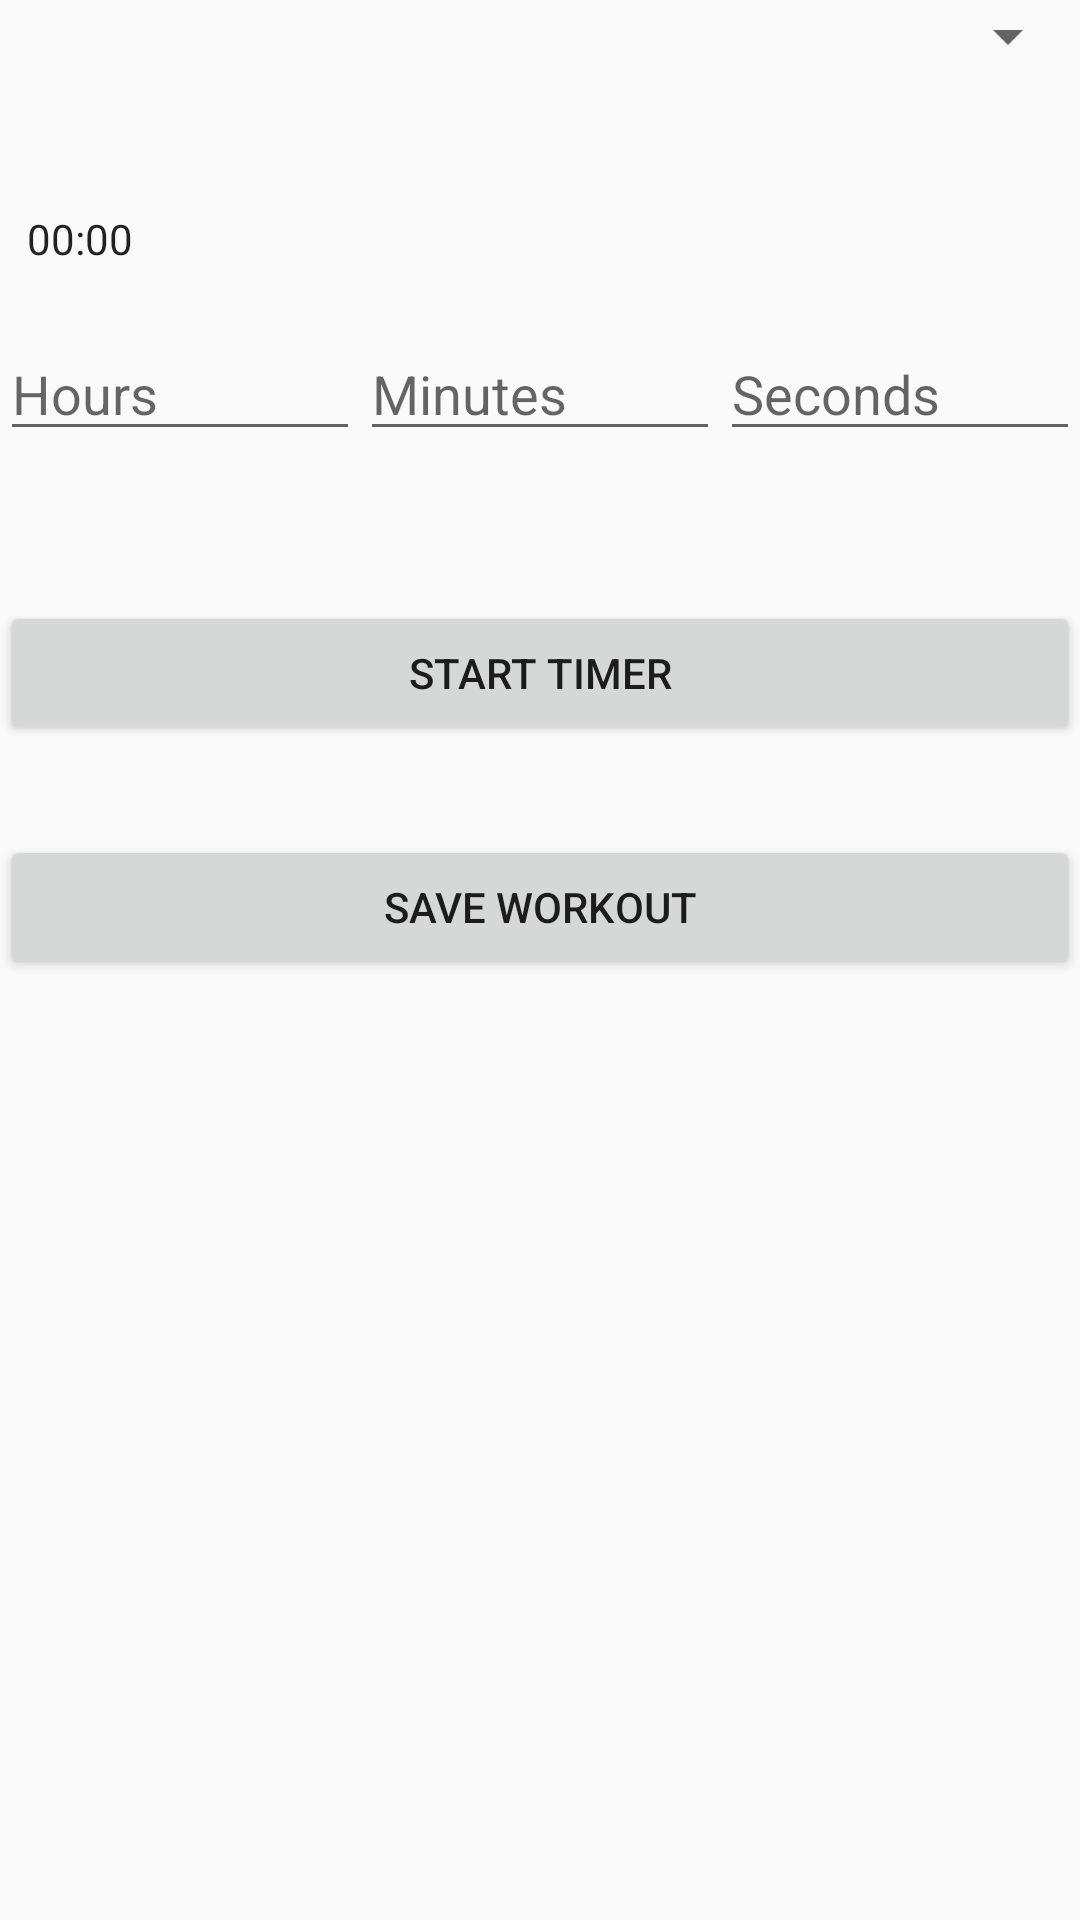

Here is an Android app screen rendered from its layout file. Give the layout XML and the strings, colors and styles it references.
<!-- AndroidManifest.xml: application theme Theme.FitHealth -->
<!-- res/layout/fragment_track_workout.xml -->
<?xml version="1.0" encoding="utf-8"?>
<LinearLayout xmlns:android="http://schemas.android.com/apk/res/android"
    xmlns:anodrid="http://schemas.android.com/tools"
    android:orientation="vertical"
    android:layout_width="match_parent"
    android:layout_height="match_parent">

    
    <Spinner
        android:id="@+id/spinnerExercise"
        android:layout_width="match_parent"
        android:layout_height="wrap_content"
        android:layout_marginBottom="16dp"
        android:prompt="@string/select_exercise_prompt"/>

    
    <Chronometer
        android:id="@+id/chronometer"
        android:layout_width="match_parent"
        android:layout_height="wrap_content"
        android:layout_marginTop="30dp"
        android:layout_marginLeft="6dp"
        android:format="%s"
        android:layout_gravity="center_horizontal" />

    
    <LinearLayout
        android:layout_width="match_parent"
        android:layout_height="wrap_content"
        android:orientation="horizontal"
        android:layout_marginTop="20dp">

        <EditText
            android:id="@+id/editTextGoalHours"
            android:layout_width="0dp"
            android:layout_weight="1"
            android:layout_height="wrap_content"
            android:hint="Hours"
            android:inputType="number"/>

        <EditText
            android:id="@+id/editTextGoalMinutes"
            android:layout_width="0dp"
            android:layout_weight="1"
            android:layout_height="wrap_content"
            android:hint="Minutes"
            android:inputType="number"/>

        <EditText
            android:id="@+id/editTextGoalSeconds"
            android:layout_width="0dp"
            android:layout_weight="1"
            android:layout_height="wrap_content"
            android:hint="Seconds"
            android:inputType="number"/>
    </LinearLayout>

    
    <Button
        android:id="@+id/btnStartStopTimer"
        android:layout_width="match_parent"
        android:layout_height="wrap_content"
        android:text="Start Timer"
        android:layout_marginTop="50dp" />

    
    <Button
        android:id="@+id/btnSaveWorkout"
        android:layout_width="match_parent"
        android:layout_height="wrap_content"
        android:text="@string/save_workout"
        android:layout_below="@id/btnStartStopTimer"
        android:layout_marginTop="30dp" />

</LinearLayout>
<!-- resources referenced by this layout -->
<resources>
  <string name="save_workout">Save Workout</string>
  <string name="select_exercise_prompt">Select an Exercise</string>
  <style name="Theme.FitHealth" parent="android:Theme.Material.Light.NoActionBar" />
</resources>
